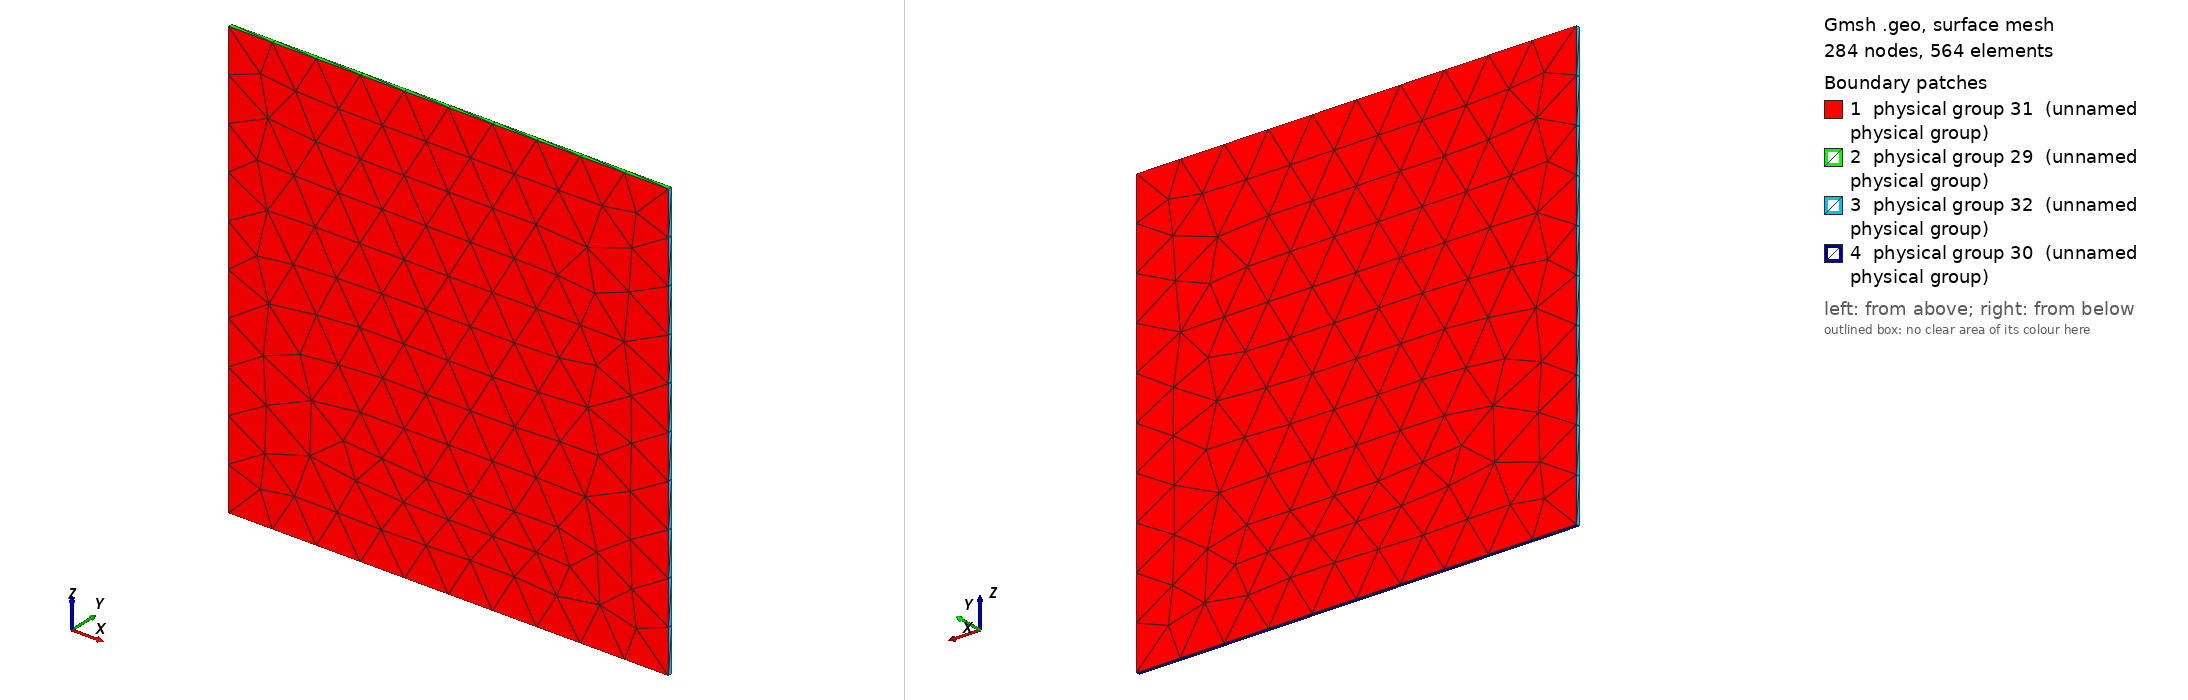

Gmsh geometry script, surface-meshed: 284 nodes, 564 surface elements. Boundary patches (legend numbers): 1 physical group 31 (unnamed physical group), 2 physical group 29 (unnamed physical group), 3 physical group 32 (unnamed physical group), 4 physical group 30 (unnamed physical group). Left view from above one corner, right view from below the opposite corner. Legend entries are the model's physical surfaces. The drawing asked Gmsh for element sizes between 1% and 20% of the model's largest extent; the script's own settings can give other sizes.

=== mesh2.geo (drawn) ===
Point (1) = {0, 0, 0, 0.1};
Point (2) = {1, 0, 0, 0.1};
Point (3) = {1, 0, 1.0, 0.1};
Point (4) = {0, 0, 1.0, 0.1};
Line(1) = {1,2};
Line(2) = {2,3};
Line(3) = {3,4};
Line(4) = {4,1};
Line Loop(5) = {3,4,1,2};
Plane Surface(6) = {5};
Extrude {0,0.01,0} {
  Surface{6}; Layers{1};
}
Physical Surface(29) = {15};
Physical Surface(30) = {23};
Physical Surface(31) = {6,28};
Physical Surface(32) = {27,19};
Physical Volume(34) = {1};
